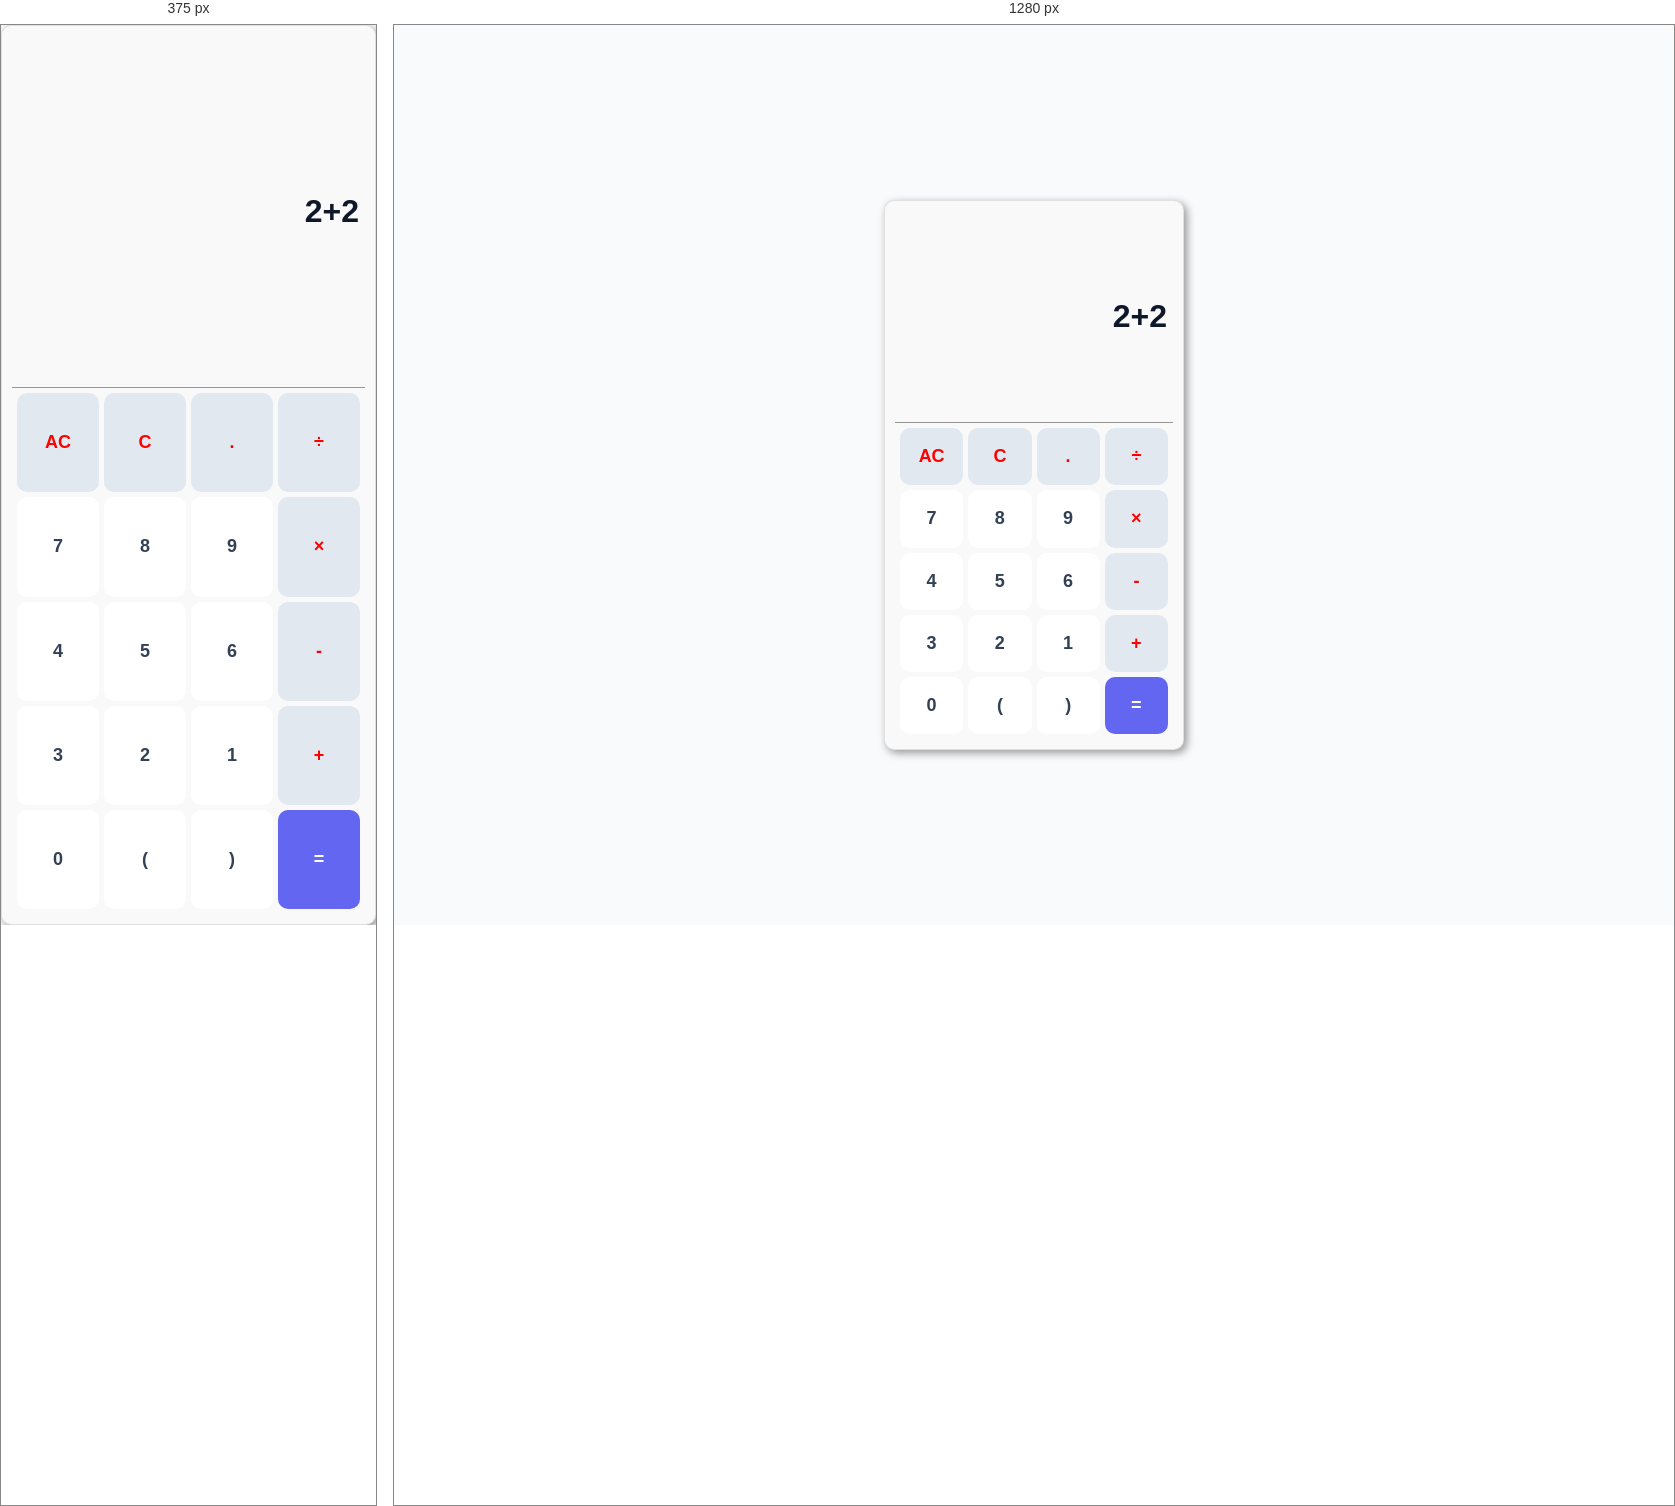
Rendered at 375 px and 1280 px, left to right.

<!-- file: index.html -->
<!DOCTYPE html>
<html lang="en">
<head>
	<meta charset="UTF-8">
	<meta name="viewport" content="width=device-width, initial-scale=1.0">
	<title>Calculator</title>
	<link rel="stylesheet" href="./style.css">
</head>
<body>
	<main class="container">
		<div class="input">
			<input type="text" disabled placeholder="0" value="2+2"/>
		</div>
		<div class="btns-container">
			<div class="btn-row">
				<button class="btn clear">AC</button>
				<button class="btn clear">C</button>
				<button class="btn opt">.</button>
				<button class="btn opt">÷</button>
			</div>
			<div class="btn-row">
				<button class="btn">7</button>
				<button class="btn">8</button>
				<button class="btn">9</button>
				<button class="btn opt">×</button>
			</div>
			<div class="btn-row">
				<button class="btn">4</button>
				<button class="btn">5</button>
				<button class="btn">6</button>
				<button class="btn opt">-</button>
			</div>
			<div class="btn-row">
				<button class="btn">3</button>
				<button class="btn">2</button>
				<button class="btn">1</button>
				<button class="btn opt">+</button>
			</div>
			<div class="btn-row">
				<button class="btn">0</button>
				<button class="btn">(</button>
				<button class="btn">)</button>
				<button class="btn equals">=</button>
			</div>
		</div>
	</main>

	<script src="./main.js"></script>
</body>
</html>

/* @media block from style.css */
@media screen and (max-width: 767px) {
  .container {
    width: 100vw;
    max-width: 100%;
    height: 100dvh;
  }
}